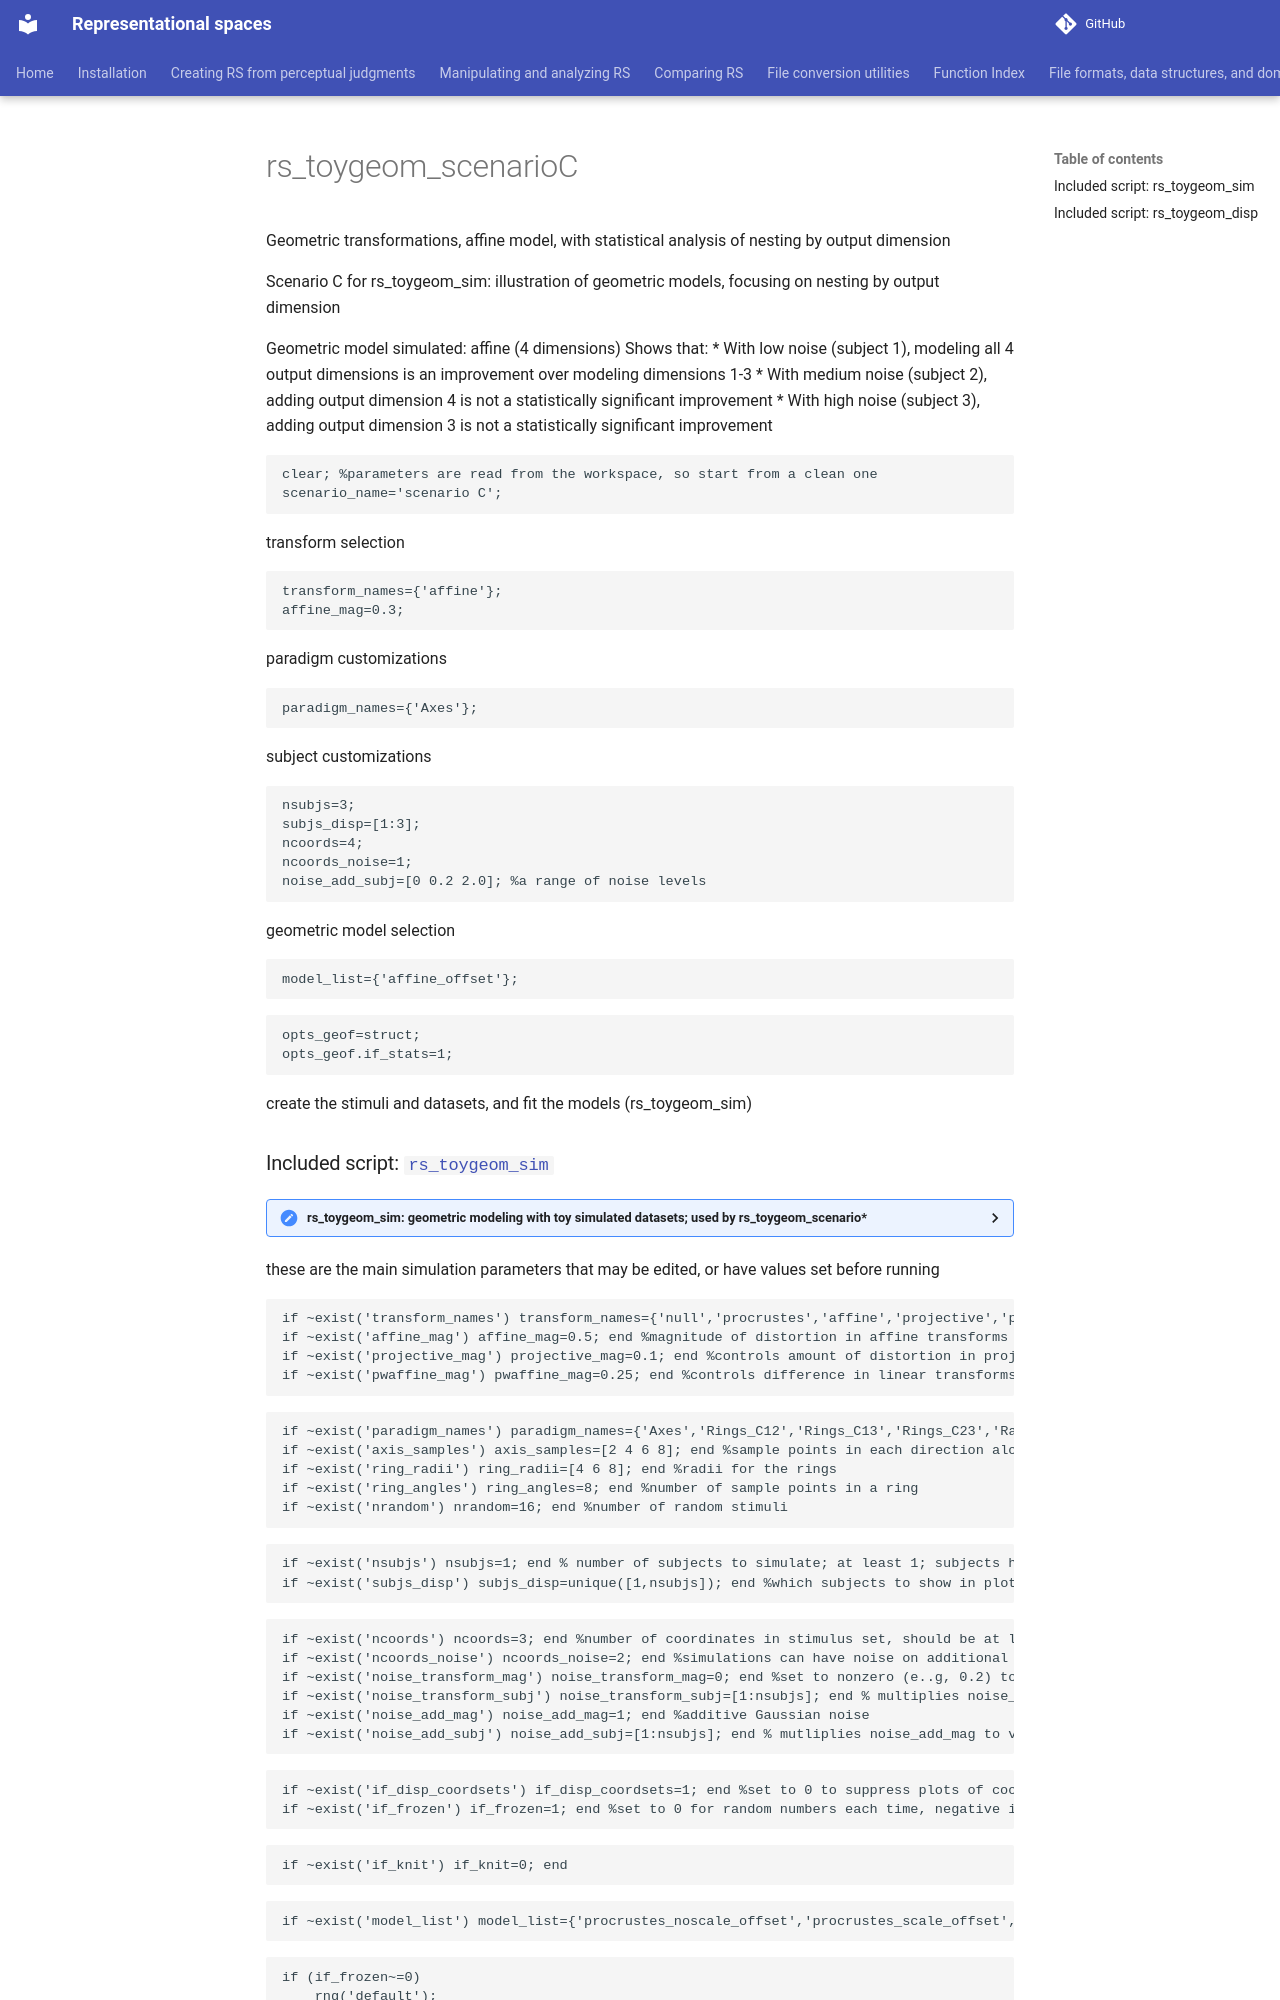

repository: jvlab/rs-software · page: mfiles/demos/rs_toygeom_scenarioC/index.html · generator: mkdocs

# rs_toygeom_scenarioC
Geometric transformations, affine model, with statistical analysis of nesting by output dimension

Scenario C for rs_toygeom_sim:
illustration of geometric models, focusing on nesting by output dimension

Geometric model simulated: affine (4 dimensions)
Shows that:
 * With low noise (subject 1), modeling all 4 output dimensions is an improvement over modeling dimensions 1-3
 * With medium noise (subject 2), adding output dimension 4 is not a statistically significant improvement
 * With high noise (subject 3), adding output dimension 3 is not a statistically significant improvement

```matlab
clear; %parameters are read from the workspace, so start from a clean one
scenario_name='scenario C';
```

transform selection

```matlab
transform_names={'affine'};
affine_mag=0.3;
```

paradigm customizations

```matlab
paradigm_names={'Axes'};
```

subject customizations

```matlab
nsubjs=3;
subjs_disp=[1:3];
ncoords=4;
ncoords_noise=1;
noise_add_subj=[0 0.2 2.0]; %a range of noise levels
```

geometric model selection

```matlab
model_list={'affine_offset'};
```

```matlab
opts_geof=struct;
opts_geof.if_stats=1;
```

create the stimuli and datasets, and fit the models (rs_toygeom_sim)
